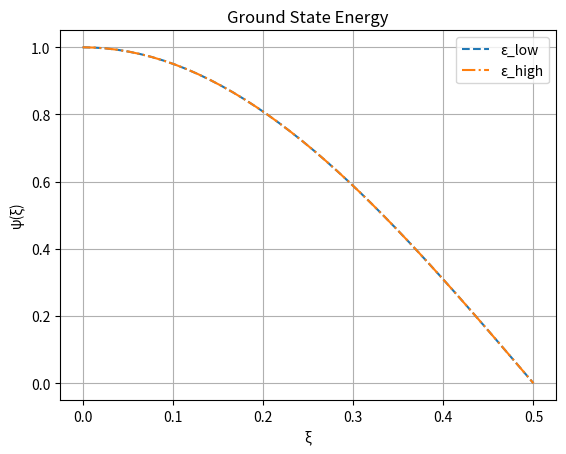

This chart was generated by the following Python code:
# from utils.core import Well
import numpy as np
from scipy.constants import pi
from scipy.integrate import odeint
import math as math
import matplotlib.pyplot as plt

# Base class used for infinite well simulation
# class InfiniteWell(Well):
#     def __init__(self):
#         return

# models returns the required model function references used in the simulation.
def models(y, x, epsilon) -> list:
    psi, dpsi = y # psi and psi derivative

    return [dpsi, -pi**2 * epsilon * psi]

# getInitialConditions gets initial epsilon values and determines what solution it should be.
def getInitialConditions(epsilon: float) -> list:
    nEstimate = round(math.sqrt(epsilon))
    if nEstimate % 2 == 1:
        return [1.0, 0.0]  # even solution
    else:
        return [0.0, 1.0]  # odd solution

# solve gets initial epsilon value and solves the ode system based on axisX.
def solve(epsilon: float, axisX: list) -> float:
    initial: list = getInitialConditions(epsilon)

    solution = odeint(models, initial, axisX, args=(epsilon,))

    return solution[:, 0]

# Good enough approximation
approximation: float = 1e-6

def main() -> None:
    # Using bracketing method predict the ground state energy

    # Initial epsilon predictions
    epsilonHigh: float = 0.8
    epsilonLow: float = 1.1

    # From 0 to 0.5 at 0.005 step
    axisX: list = np.linspace(0, 0.5, 40)

    # The amount of times to iterate to increase approximatation of prediction
    iterationCtx: int = 19

    for i in range(iterationCtx):
        # If prediction gap is already smaller than 1e-6 then its good enough
        if abs(epsilonHigh - epsilonLow) < approximation:
            break

        # Midpoint in the prediction gap - approximation
        epsilonMid: float = (epsilonHigh + epsilonLow) / 2
        
        solutionLow: list = solve(epsilonLow, axisX)
        solutionHigh: list = solve(epsilonHigh, axisX)
        solutionMid: list = solve(epsilonMid, axisX)
        
        # Depending on what solution is at the wall (where lim x -> 0.5 and function 'vanishes'), adapt the bounding prediction limits
        if np.sign(solutionMid[-1]) == np.sign(solutionHigh[-1]):
            epsilonHigh = epsilonMid
        else:
            epsilonLow = epsilonMid

    # Final state energy - the midpoint in the accurate prediction gap
    stateEnergy: float = (epsilonHigh + epsilonLow) / 2

    print("Ground state energy approximated to %e" % stateEnergy)

    plt.plot(axisX, solutionLow, label=f"ε_low", linestyle='--')
    plt.plot(axisX, solutionHigh, label=f"ε_high", linestyle='-.')

    plt.title("Ground State Energy")
    plt.xlabel("ξ")
    plt.ylabel("ψ(ξ)")
    plt.legend()
    plt.grid(True)
    plt.show()

main()